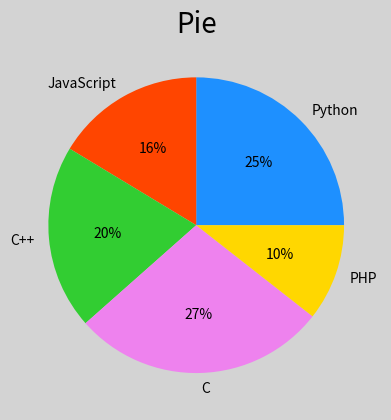

Python code for this plot:
import matplotlib.pyplot as mp

values=[26,17,21,29,11]
spaces=[0,0,0,0,0]
labels=['Python','JavaScript','C++','C','PHP']
colors=['dodgerblue','orangered','limegreen',
        'violet','gold']
mp.figure('Pie',facecolor='lightgray')
mp.title('Pie',fontsize=20)
mp.pie(values,spaces,labels,colors,'%d%%')
mp.show()